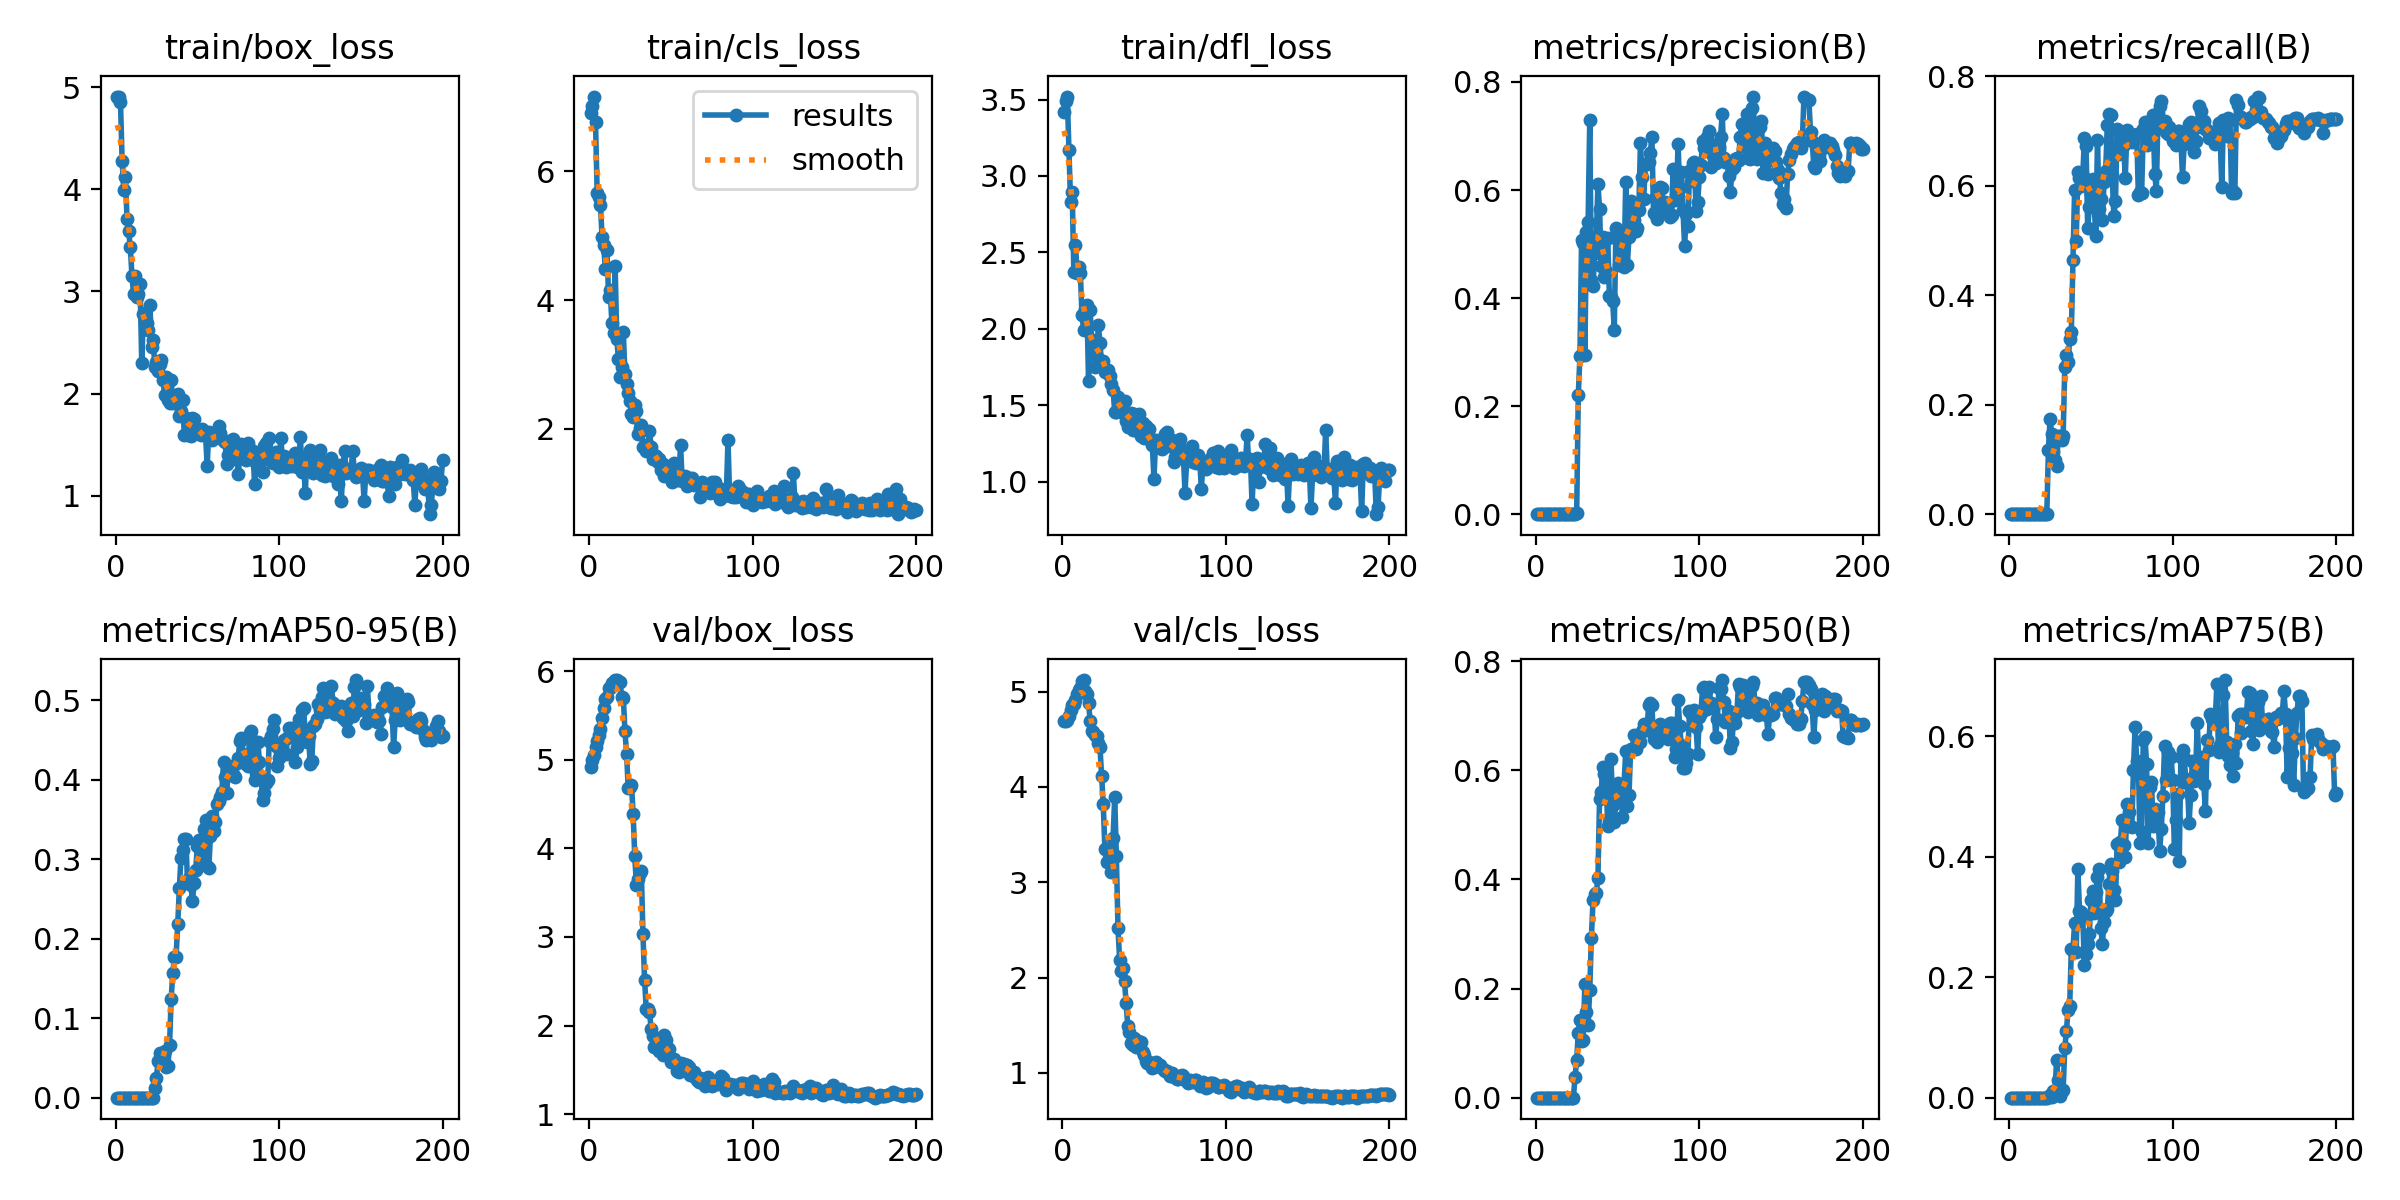

Values plotted in this chart, from the file beside it:
epoch, time, train/box_loss, train/cls_loss, train/dfl_loss, metrics/precision(B), metrics/recall(B), metrics/mAP50(B), metrics/mAP75(B), metrics/mAP50-95(B), val/box_loss, val/cls_loss, val/dfl_loss, lr/pg0, lr/pg1, lr/pg2
1, 27.7, 4.903, 6.907, 3.421, 0, 0, 0, 0, 0, 4.914, 4.689, 2.906, 4.444e-05, 4.444e-05, 4.444e-05
2, 29.27, 4.908, 7.016, 3.49, 0, 0, 0, 0, 0, 4.996, 4.694, 2.983, 9.9495e-05, 9.9495e-05, 9.9495e-05
3, 30.71, 4.855, 7.164, 3.52, 0, 0, 0, 0, 0, 5.059, 4.703, 3.056, 0.000154, 0.000154, 0.000154
4, 32.32, 4.279, 6.768, 3.173, 0, 0, 0, 0, 0, 5.146, 4.743, 3.217, 0.000208, 0.000208, 0.000208
5, 33.94, 3.997, 5.665, 2.83, 0, 0, 0, 0, 0, 5.212, 4.813, 3.351, 0.0002614, 0.0002614, 0.0002614
6, 35.56, 4.121, 5.606, 2.897, 0, 0, 0, 0, 0, 5.281, 4.856, 3.403, 0.0003142, 0.0003142, 0.0003142
7, 37.21, 3.709, 5.486, 2.373, 0, 0, 0, 0, 0, 5.349, 4.875, 3.437, 0.0003665, 0.0003665, 0.0003665
8, 38.86, 3.587, 4.988, 2.55, 0, 0, 0, 0, 0, 5.477, 4.917, 3.55, 0.0004183, 0.0004183, 0.0004183
9, 40.48, 3.436, 4.85, 2.369, 0, 0, 0, 0, 0, 5.58, 4.976, 3.64, 0.0004695, 0.0004695, 0.0004695
10, 42.11, 3.155, 4.481, 2.407, 0, 0, 0, 0, 0, 5.684, 5.013, 3.769, 0.0005201, 0.0005201, 0.0005201
11, 43.68, 2.973, 4.782, 2.365, 0, 0, 0, 0, 0, 5.716, 5.037, 3.797, 0.0005702, 0.0005702, 0.0005702
12, 45.25, 3.155, 4.045, 2.092, 0, 0, 0, 0, 0, 5.815, 5.11, 3.93, 0.0006198, 0.0006198, 0.0006198
13, 46.78, 2.941, 4.155, 1.995, 0, 0, 0, 0, 0, 5.809, 5.122, 3.916, 0.0006688, 0.0006688, 0.0006688
14, 48.35, 2.971, 3.639, 2.128, 0, 0, 0, 0, 0, 5.869, 5.01, 4.005, 0.0007173, 0.0007173, 0.0007173
15, 49.9, 3.071, 3.49, 2.154, 0, 0, 0, 0, 0, 5.88, 4.974, 4.011, 0.0007652, 0.0007652, 0.0007652
16, 51.42, 2.295, 4.532, 1.659, 0, 0, 0, 0, 0, 5.901, 4.879, 4.063, 0.0008125, 0.0008125, 0.0008125
17, 52.95, 2.774, 3.395, 2.123, 0, 0, 0, 0, 0, 5.899, 4.695, 4.061, 0.0008593, 0.0008593, 0.0008593
18, 54.52, 2.786, 3.09, 1.891, 0, 0, 0, 0, 0, 5.879, 4.583, 4.036, 0.0009056, 0.0009056, 0.0009056
19, 56.08, 2.691, 2.811, 1.925, 0, 0, 0, 0, 0, 5.884, 4.576, 4.013, 0.0009513, 0.0009513, 0.0009513
20, 57.64, 2.618, 2.96, 1.75, 0, 0, 0, 0, 0, 5.711, 4.543, 3.792, 0.0009964, 0.0009964, 0.0009964
21, 59.16, 2.869, 3.502, 1.816, 0, 0, 0, 0, 0, 5.701, 4.533, 3.787, 0.001001, 0.001001, 0.001001
22, 60.71, 2.455, 2.858, 2.024, 0, 0, 0, 0, 0, 5.323, 4.458, 3.575, 0.0009955, 0.0009955, 0.0009955
23, 62.26, 2.521, 2.696, 1.907, 0, 0, 0, 0, 0, 5.067, 4.415, 3.494, 0.00099, 0.00099, 0.00099
24, 63.83, 2.262, 2.556, 1.764, 0.00096, 0.1172, 0.03807, 0.00051, 0.01197, 4.678, 4.117, 3.107, 0.0009845, 0.0009845, 0.0009845
25, 65.36, 2.312, 2.44, 1.789, 0.00204, 0.1744, 0.06841, 0.00376, 0.02493, 4.692, 3.817, 3.222, 0.000979, 0.000979, 0.000979
26, 66.91, 2.217, 2.224, 1.715, 0.2201, 0.1458, 0.119, 0.00041, 0.0467, 4.715, 3.346, 3.298, 0.0009735, 0.0009735, 0.0009735
27, 68.45, 2.292, 2.177, 1.729, 0.2936, 0.1143, 0.1431, 0.01072, 0.05669, 4.39, 3.211, 3.011, 0.000968, 0.000968, 0.000968
28, 70.04, 2.333, 2.367, 1.73, 0.5066, 0.09887, 0.1044, 0.01038, 0.0437, 3.912, 3.351, 2.621, 0.0009625, 0.0009625, 0.0009625
29, 71.55, 2.137, 2.277, 1.693, 0.5013, 0.08866, 0.1056, 0.06299, 0.04432, 3.591, 3.301, 2.448, 0.000957, 0.000957, 0.000957
30, 73.09, 1.987, 1.914, 1.639, 0.2945, 0.1429, 0.2084, 0.02875, 0.05883, 3.657, 3.103, 2.626, 0.0009515, 0.0009515, 0.0009515
31, 74.65, 2.159, 2.017, 1.601, 0.5231, 0.1429, 0.1571, 0.00322, 0.03835, 3.721, 3.468, 2.668, 0.000946, 0.000946, 0.000946
32, 76.23, 1.932, 2.06, 1.459, 0.5406, 0.1361, 0.1339, 0.01043, 0.04, 3.742, 3.896, 2.761, 0.0009405, 0.0009405, 0.0009405
33, 77.74, 1.912, 1.713, 1.458, 0.7291, 0.1429, 0.1976, 0.01265, 0.06684, 3.039, 3.28, 2.18, 0.000935, 0.000935, 0.000935
34, 79.3, 2.129, 1.755, 1.557, 0.4334, 0.2686, 0.2929, 0.08292, 0.1247, 2.513, 2.522, 1.845, 0.0009295, 0.0009295, 0.0009295
35, 80.82, 1.91, 1.66, 1.492, 0.4228, 0.2915, 0.3614, 0.1101, 0.1573, 2.19, 2.187, 1.705, 0.000924, 0.000924, 0.000924
36, 82.39, 1.931, 1.749, 1.505, 0.4826, 0.2775, 0.3735, 0.1461, 0.1764, 2.185, 2.072, 1.605, 0.0009185, 0.0009185, 0.0009185
37, 83.95, 1.919, 1.968, 1.451, 0.509, 0.32, 0.3756, 0.1527, 0.1775, 2.15, 2.101, 1.577, 0.000913, 0.000913, 0.000913
38, 85.53, 1.997, 1.718, 1.526, 0.6117, 0.332, 0.4021, 0.2462, 0.2179, 1.966, 1.96, 1.469, 0.0009075, 0.0009075, 0.0009075
39, 87.1, 1.784, 1.529, 1.398, 0.5654, 0.464, 0.5473, 0.2458, 0.2632, 1.883, 1.733, 1.417, 0.000902, 0.000902, 0.000902
40, 88.7, 1.831, 1.599, 1.361, 0.4602, 0.5919, 0.5596, 0.2893, 0.3016, 1.752, 1.492, 1.408, 0.0008965, 0.0008965, 0.0008965
41, 90.23, 1.936, 1.579, 1.435, 0.5139, 0.4997, 0.6062, 0.2413, 0.3111, 1.767, 1.431, 1.396, 0.000891, 0.000891, 0.000891
42, 91.78, 1.596, 1.487, 1.452, 0.4384, 0.625, 0.5922, 0.3802, 0.3248, 1.766, 1.313, 1.373, 0.0008855, 0.0008855, 0.0008855
43, 93.31, 1.756, 1.529, 1.338, 0.4498, 0.6143, 0.5834, 0.3103, 0.3256, 1.715, 1.293, 1.318, 0.00088, 0.00088, 0.00088
44, 94.88, 1.595, 1.356, 1.444, 0.5115, 0.5994, 0.4974, 0.3084, 0.2696, 1.846, 1.363, 1.373, 0.0008745, 0.0008745, 0.0008745
45, 96.38, 1.715, 1.457, 1.337, 0.4038, 0.6172, 0.5065, 0.2988, 0.2765, 1.671, 1.267, 1.317, 0.000869, 0.000869, 0.000869
46, 97.92, 1.589, 1.273, 1.371, 0.4021, 0.687, 0.6206, 0.2194, 0.268, 1.893, 1.338, 1.377, 0.0008635, 0.0008635, 0.0008635
47, 99.45, 1.763, 1.426, 1.443, 0.3951, 0.6731, 0.5371, 0.2391, 0.2468, 1.833, 1.327, 1.341, 0.000858, 0.000858, 0.000858
48, 101, 1.748, 1.329, 1.299, 0.3416, 0.5219, 0.5056, 0.2556, 0.2697, 1.758, 1.324, 1.349, 0.0008525, 0.0008525, 0.0008525
49, 102.5, 1.64, 1.282, 1.386, 0.5291, 0.5614, 0.5444, 0.2719, 0.2865, 1.731, 1.22, 1.303, 0.000847, 0.000847, 0.000847
50, 104.1, 1.644, 1.298, 1.284, 0.5074, 0.584, 0.5762, 0.3274, 0.3166, 1.588, 1.184, 1.263, 0.0008415, 0.0008415, 0.0008415
51, 105.6, 1.647, 1.177, 1.363, 0.4608, 0.6126, 0.5662, 0.3429, 0.3246, 1.619, 1.125, 1.28, 0.000836, 0.000836, 0.000836
52, 107.1, 1.599, 1.468, 1.343, 0.4925, 0.5625, 0.5658, 0.3066, 0.3098, 1.619, 1.107, 1.283, 0.0008305, 0.0008305, 0.0008305
53, 108.6, 1.654, 1.297, 1.346, 0.52, 0.5071, 0.5152, 0.3418, 0.3014, 1.561, 1.113, 1.253, 0.000825, 0.000825, 0.000825
54, 110.1, 1.611, 1.201, 1.279, 0.4572, 0.6827, 0.5754, 0.3656, 0.3376, 1.485, 1.1, 1.23, 0.0008195, 0.0008195, 0.0008195
55, 111.7, 1.604, 1.234, 1.241, 0.6152, 0.5569, 0.635, 0.3799, 0.3486, 1.475, 1.054, 1.223, 0.000814, 0.000814, 0.000814
56, 113.2, 1.293, 1.753, 1.019, 0.4616, 0.576, 0.5338, 0.2822, 0.2915, 1.573, 1.065, 1.225, 0.0008085, 0.0008085, 0.0008085
57, 114.8, 1.627, 1.185, 1.27, 0.5138, 0.5366, 0.5542, 0.2556, 0.2892, 1.568, 1.111, 1.224, 0.000803, 0.000803, 0.000803
58, 116.3, 1.555, 1.213, 1.269, 0.5803, 0.6063, 0.6396, 0.2924, 0.3286, 1.561, 1.093, 1.225, 0.0007975, 0.0007975, 0.0007975
59, 117.8, 1.549, 1.271, 1.25, 0.5232, 0.626, 0.6382, 0.3097, 0.3547, 1.503, 1.084, 1.194, 0.000792, 0.000792, 0.000792
60, 119.4, 1.574, 1.118, 1.223, 0.5437, 0.7113, 0.6643, 0.3127, 0.3352, 1.557, 1.084, 1.205, 0.0007865, 0.0007865, 0.0007865
... 140 more rows
